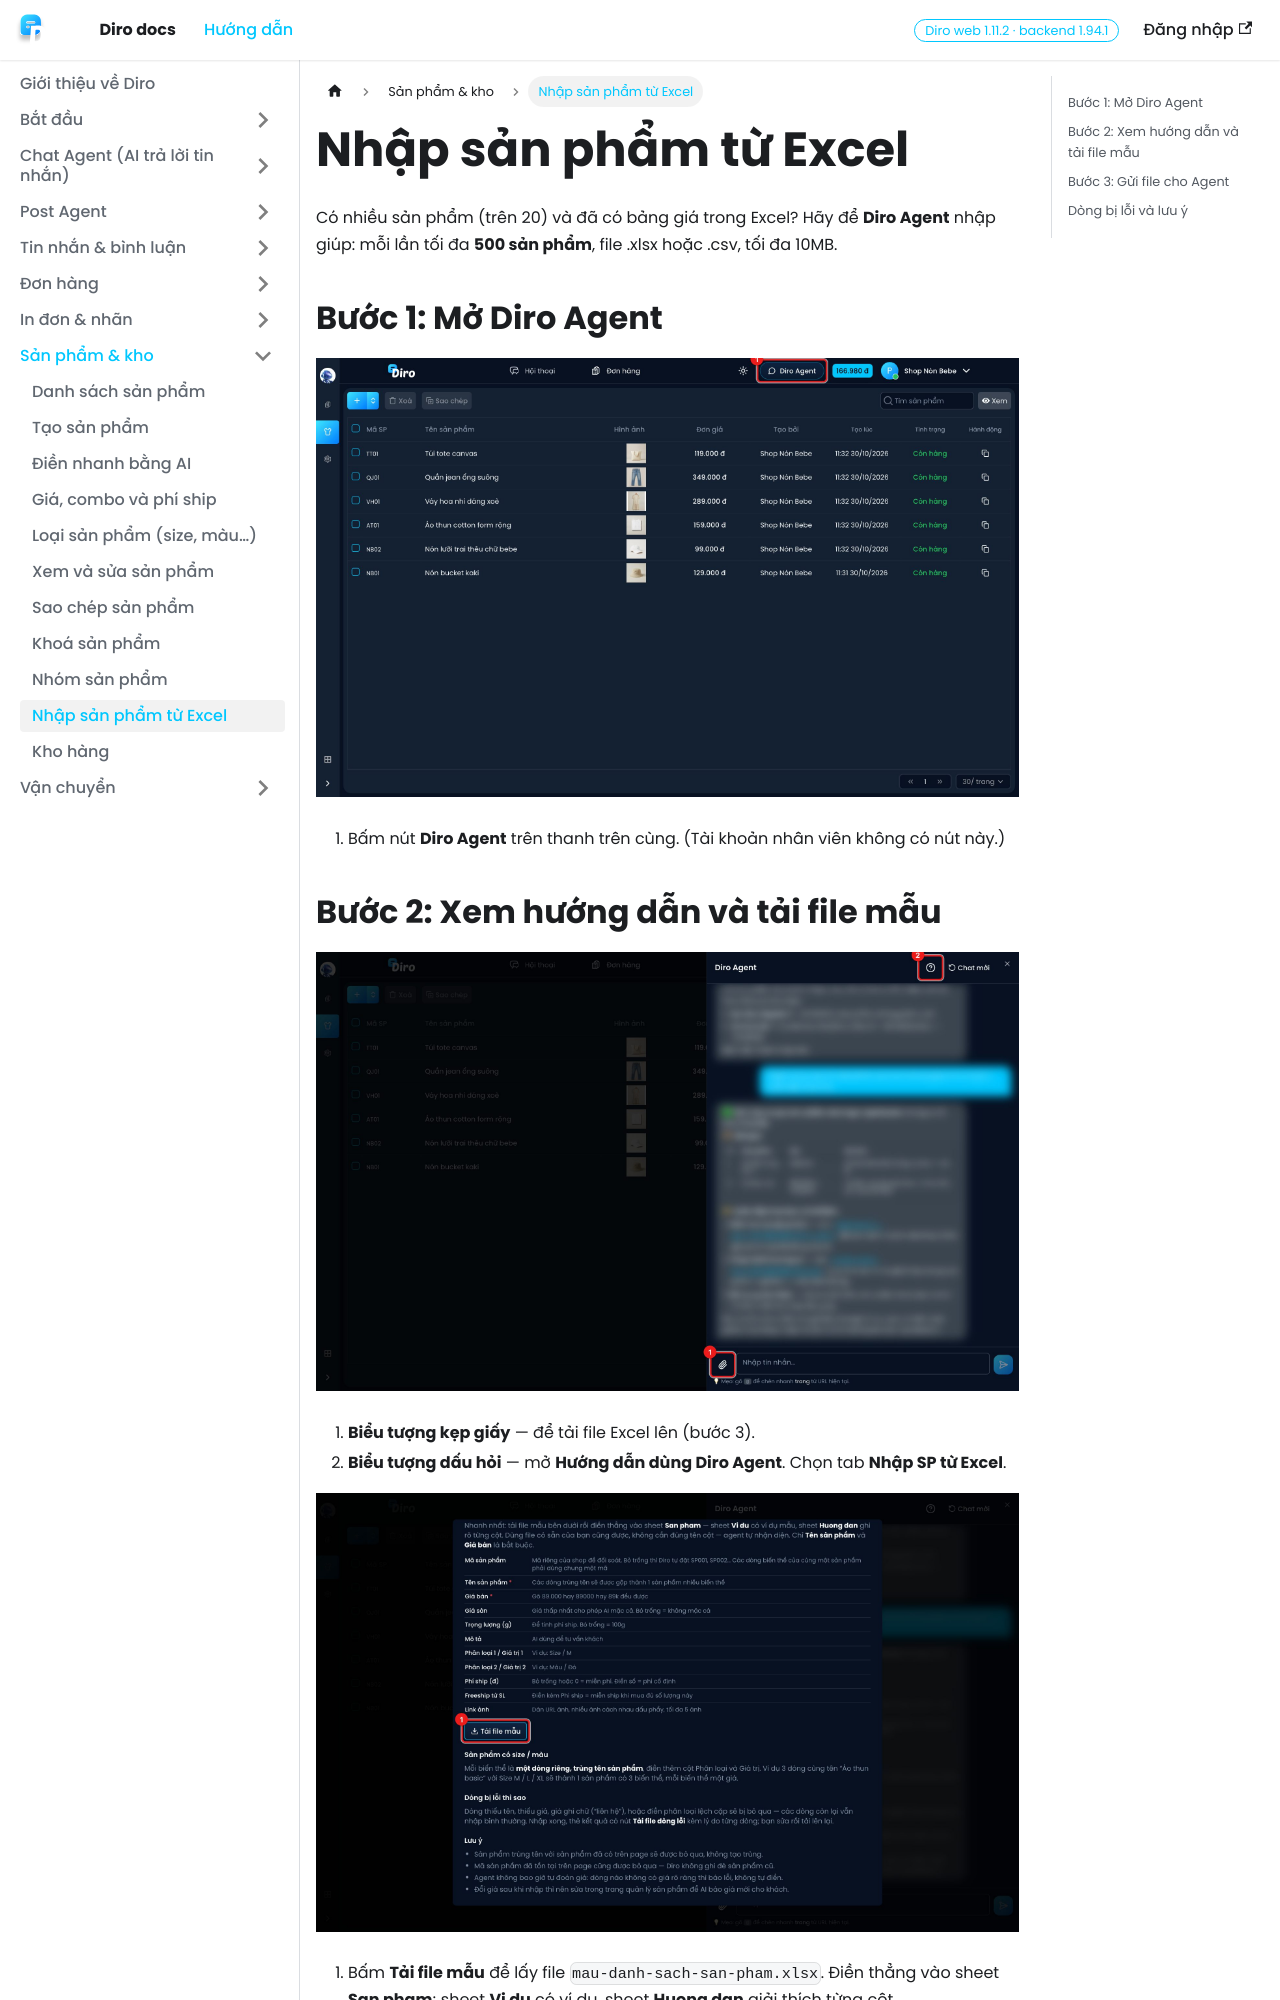

repository: diro-ai/diro-docs · page: docs/san-pham-kho/nhap-excel/index.html · generator: docusaurus

---
sidebar_position: 10
title: Nhập sản phẩm từ Excel
---

# Nhập sản phẩm từ Excel

Có nhiều sản phẩm (trên 20) và đã có bảng giá trong Excel? Hãy để **Diro Agent** nhập giúp:
mỗi lần tối đa **500 sản phẩm**, file .xlsx hoặc .csv, tối đa 10MB.

## Bước 1: Mở Diro Agent

![Mở Diro Agent](./img/nhap-excel-1-mo-diro-agent.jpg)

1. Bấm nút **Diro Agent** trên thanh trên cùng. (Tài khoản nhân viên không có nút này.)
